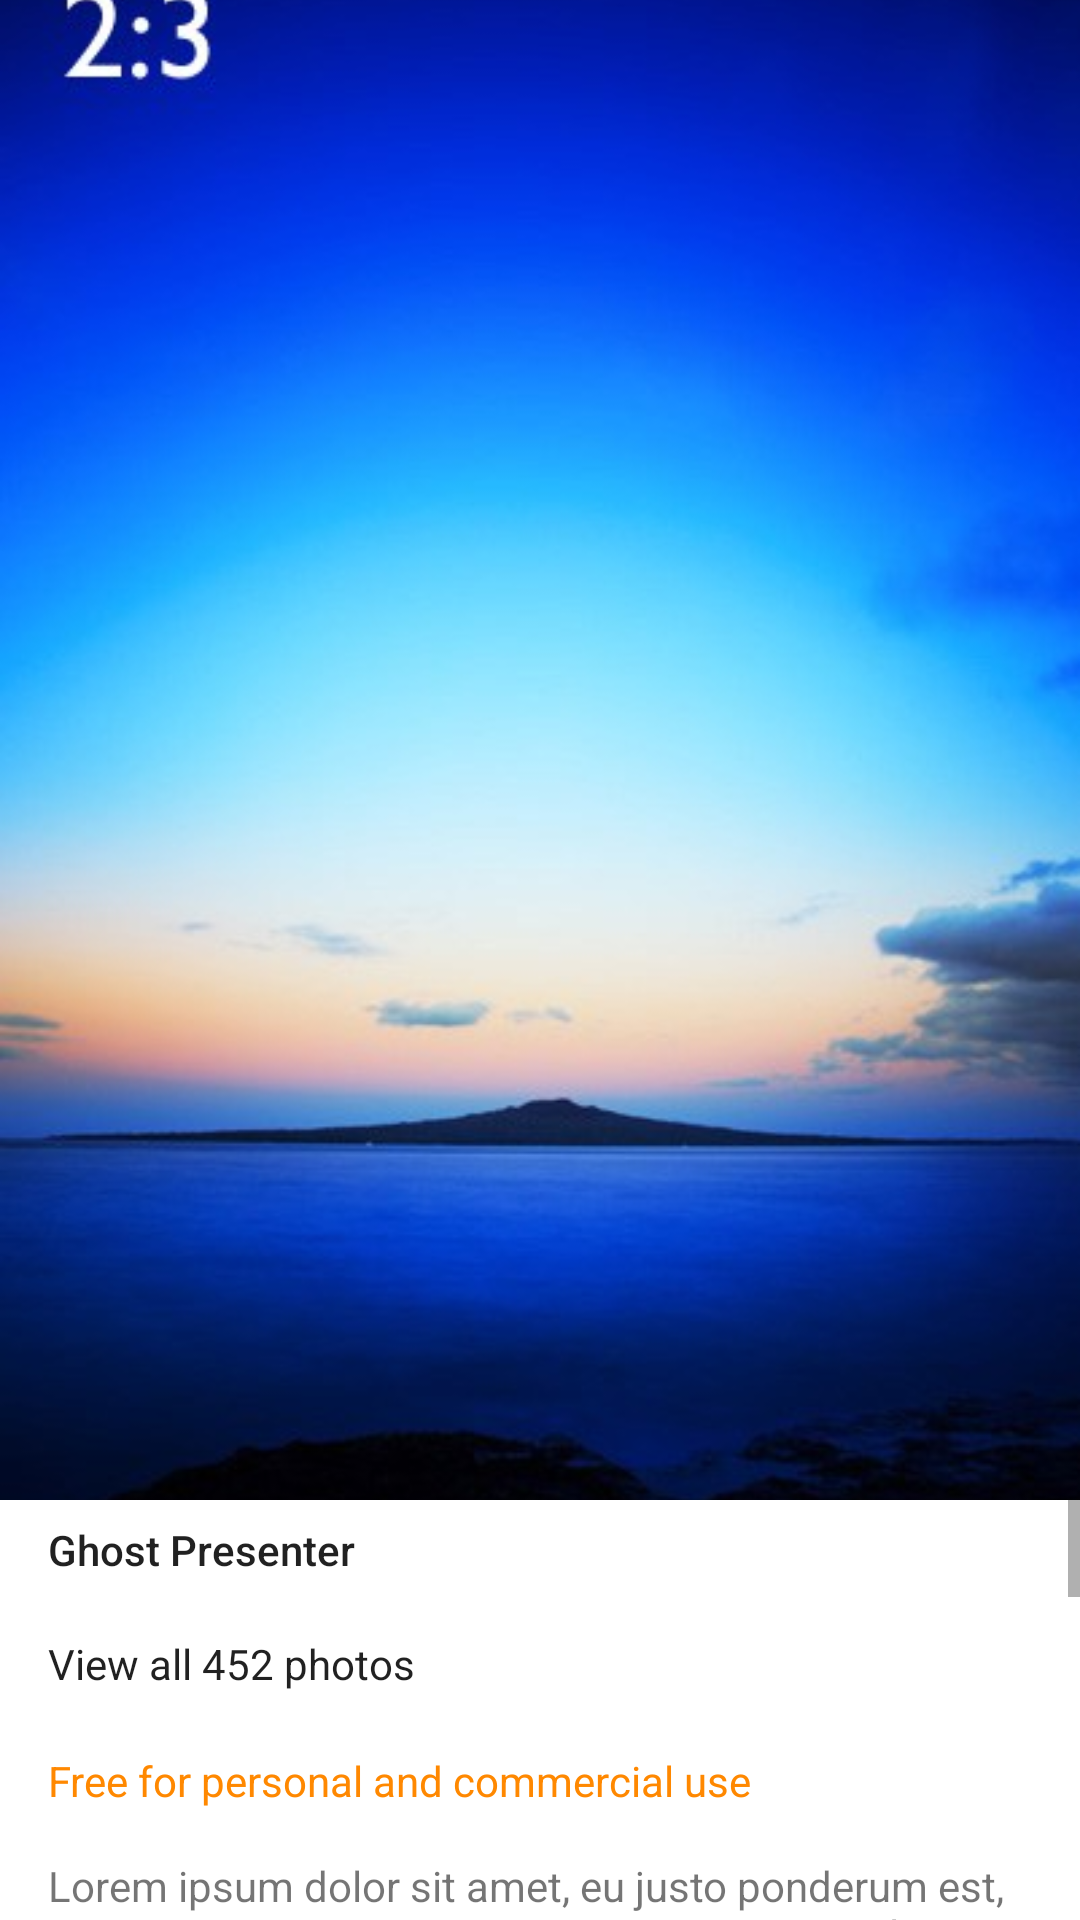

Layout XML and referenced resources for this Android screen:
<!-- AndroidManifest.xml: application theme AppTheme -->
<!-- res/layout/activity_instractive_motion.xml -->
<?xml version="1.0" encoding="utf-8"?>
<FrameLayout xmlns:android="http://schemas.android.com/apk/res/android"
    xmlns:app="http://schemas.android.com/apk/res-auto"
    xmlns:tools="http://schemas.android.com/tools"
    android:id="@+id/scene"
    android:layout_width="match_parent"
    android:layout_height="match_parent"
    android:orientation="vertical">

    <ImageView
        android:id="@+id/imageView"
        android:layout_width="match_parent"
        android:layout_height="500dp"
        android:scaleType="centerCrop"
        app:layout_constraintEnd_toEndOf="parent"
        app:layout_constraintHorizontal_bias="0.0"
        app:layout_constraintStart_toStartOf="parent"
        app:layout_constraintTop_toTopOf="parent"
        app:srcCompat="@drawable/im_sky" />

    <ScrollView
        android:id="@+id/sv_content"
        android:layout_width="match_parent"
        android:layout_height="match_parent"
        android:paddingTop="500dp"
        android:clipToPadding="false">

        <LinearLayout
            android:id="@+id/t"
            android:layout_width="match_parent"
            android:layout_height="wrap_content"
            android:layout_marginBottom="10dp"
            android:background="@android:color/white"
            android:elevation="8dp"
            android:orientation="vertical"
            android:paddingEnd="16dp"
            android:paddingStart="16dp">


            <TextView
                android:id="@+id/textView2"
                android:layout_width="wrap_content"
                android:layout_height="wrap_content"
                android:layout_marginTop="7dp"
                android:text="Ghost Presenter"
                android:textAppearance="@style/TextAppearance.AppCompat.Body2" />

            <TextView
                android:id="@+id/textView3"
                android:layout_width="match_parent"
                android:layout_height="wrap_content"
                android:layout_marginBottom="20dp"
                android:layout_marginTop="19dp"
                android:text="View all 452 photos"
                android:textAppearance="@style/TextAppearance.AppCompat.Body1"
                app:layout_constraintBottom_toTopOf="@+id/textView"
                app:layout_constraintStart_toStartOf="@+id/textView2"
                app:layout_constraintTop_toTopOf="@+id/textView2" />

            <TextView
                android:id="@+id/textView"
                android:layout_width="wrap_content"
                android:layout_height="wrap_content"
                android:layout_alignStart="@+id/textView3"
                android:layout_below="@+id/textView3"
                android:layout_marginBottom="16dp"
                android:text="Free for personal and commercial use"
                android:textColor="@android:color/holo_orange_dark"
                app:layout_constraintBottom_toBottomOf="parent"
                app:layout_constraintStart_toStartOf="parent" />

            <TextView
                android:id="@+id/textView4"
                android:layout_width="wrap_content"
                android:layout_height="wrap_content"
                android:text="Lorem ipsum dolor sit amet, eu justo ponderum est, munere omnium pertinacia ei cum. Cu ius malis aeque aliquando, equidem percipit mandamus et vim, te dicta consequat qui. Eu vide scaevola vituperata pro, cum cu quidam regione euripidis. Ex timeam utroque molestiae nec, eu choro intellegam est.  Eos atqui mundi accumsan ut, an mea justo elitr, at mei dico offendit salutatus. Ut mel efficiantur concludaturque, stet fabulas definitiones mea in. Id nulla mazim eam. Amet democritum nec in, no petentium hendrerit vis, prompta efficiantur ut eos.  Qui option feugiat ei, vis debet vocibus instructior ea. Simul nihil option eam an. Ei diam signiferumque mea, vel at summo solet feugait, duo ad accumsan verterem explicari. Admodum facilisis te eam, ei tation ignota inciderint has.  Cum et epicurei dissentiunt, cu ius mnesarchum philosophia. Ex legimus adipiscing per, vel an velit delectus assentior. Mel iudico menandri complectitur ne, dicit molestie consequat no mel. Usu ut semper dictas invenire. Debitis fabellas ad quo, meis appetere ut sed. Congue copiosae his ut, graeco democritum argumentum ad pro. Nec tempor consequuntur te.  Mea no habemus inimicus. Ea choro epicuri mei. Ne stet autem vivendo duo. Erat utroque ea mea. Et ius nostrum detraxit, tale sapientem eum et.  Officiis legendos expetendis ex vix. Sea in unum inani dignissim. Porro facilis mel te, has case dicta ex, et mel tempor epicuri. Et etiam simul aliquam vim. Graece noster tractatos ne sed, sea te maiorum theophrastus.  Vim esse omittam no. Quo ei imperdiet vulputate. Velit nonumes invidunt cu eum, est eruditi recusabo efficiantur ea, pri ei platonem vituperata. Et dicat assum aeterno nec, cum alienum appetere te, natum ludus sit ea. Ex usu mollis consulatu, pri in deleniti ullamcorper.  Blandit repudiandae nam an, pertinax oportere euripidis pri te. Meis dissentiet appellantur ad mel, alii postea putent sea ad. Purto prodesset interesset ex sit, vix ne solet bonorum moderatius, has te equidem commune scribentur. Vis ad unum dolor, nec ex quem dicat, eos an falli tempor accusam. Ex nec noster instructior, id cum vituperata honestatis, ut tation decore theophrastus qui.  Nam ceteros eligendi ut. Nam ea veniam noluisse. Munere verterem philosophia has cu, sit vidisse liberavisse ex, cum at invidunt verterem. Sit integre interpretaris no. Eos nusquam definitiones ad. Ne audire iuvaret scaevola eos.  An magna viderer deseruisse duo. Eos in quas nullam iracundia, vim ne malorum nusquam molestie. Nulla voluptua sadipscing nam ad. Ex mei mundi dolores praesent, his et nullam aliquam qualisque. Ornatus accusamus sed ei, populo iuvaret percipit mea ad. Usu eu iudicabit definiebas, rebum electram definitiones sed ea, sed ceteros adolescens cotidieque te.  Sumo labitur nam ut, et eam timeam perfecto, cu vero quas inermis ius. Cu phaedrum accusamus reprimique eam. At erat altera essent nam, eos corrumpit ullamcorper no. Appetere indoctum ne qui. Fabellas indoctum quo no.  Vim ex viderer probatus laboramus. Porro dicant duo ut, quot iudico no mel, id minim numquam omittantur vix. Noster philosophia definitiones ex cum. Vel et euripidis incorrupte definitionem, eu eirmod ancillae mel. Te vidit persius fastidii vix, cum at novum equidem interpretaris.  Ut appetere disputando quo, quod eius porro vix ne, aliquid dolorem graecis duo ex. An esse qualisque quo. Te dico prima adolescens mei, ad consul vivendum reprehendunt sed. Id movet accusamus has.  Cum altera inimicus te, an mea prima accusam. Ei iracundia assueverit adversarium quo, in detraxit constituam complectitur mei. Sanctus maluisset est ne, elitr detracto laboramus cu his, id pri facer discere expetendis. Probo dolorum et qui, mei minim putent inciderint ut, ex vidit mollis vocent pri.  Oratio sanctus id vix, qui erant democritum reformidans no. No tempor voluptua neglegentur quo. Usu vide suscipit pericula an. Et tale possim meliore sed, sea odio accusam et. Ex rebum dolores sapientem mei.  Impedit phaedrum mea ne, no qui solum concludaturque. Incorrupte quaerendum reformidans usu ex, sea populo assentior in, sed populo tacimates ea. Mel movet menandri eu, case mutat moderatius has ex. Dicam civibus detracto at cum, pro cu iudico timeam, fugit definitionem his an. Sit tibique quaestio antiopam ut, est in verear neglegentur. An mea ipsum necessitatibus, altera meliore civibus vix ea.  Eu has sale inani gubergren. Qui agam delenit recteque in, an omnis altera nostro vis, rebum repudiandae eum ea. Te blandit commune incorrupte pro, nec clita erroribus no, eum et accusam assueverit. Ex cum mucius intellegat consetetur. Reque labitur adolescens in qui, eam mundi populo rationibus eu, ea noster fabellas delicatissimi sea. Te mei hinc aperiri, accusam ocurreret dissentias qui ei, at pri elitr vocibus instructior. Ius elit ceteros repudiandae ex, cum ea odio doctus verear, mea nulla choro appetere at.  His dolore corrumpit et, id quidam sanctus fabellas sit. Mea ea volutpat sententiae, ad idque antiopam temporibus per. Duo in aliquid convenire deterruisset. Mei voluptua torquatos in, duo et modo maluisset splendide.  Cu sed error nostrum, ne mel feugait periculis voluptatum, cu per nostro numquam. Et recusabo scriptorem pro, qui quod quaestio ocurreret ne, vim ut aperiri definiebas. Quo sumo imperdiet hendrerit an, est bonorum ceteros te. Vim legere omittam ad.  In commodo delicata sed, ius legere abhorreant ad. Te eam ocurreret signiferumque. Mel iusto dolor te, pri odio quidam at. Volumus similique an usu, ea eos vero mazim vitae, ei cum malis oratio omnesque. Te sed partem torquatos. Cum sale vocent ut.  An pro quod minimum accommodare, in his congue pericula. Magna menandri id sea, mea ut error veritus. Eam in autem commodo comprehensam. Case sententiae ad vix, mei quis atqui ne, et vix fuisset quaestio suscipiantur. Utamur voluptua evertitur eu ius, accusam fastidii apeirian ut duo.  Eum ne dicta laudem legendos, id diceret civibus dissentiunt quo. Adolescens honestatis reprehendunt ne quo. Id vix menandri aliquando, natum efficiendi vim te. Graeco numquam vituperata cum at, ut eum atqui adipiscing.  An sed quas aliquam nonumes, graece facilis appellantur per ex. No sed dicta integre epicuri, eos debet causae hendrerit an. No has graecis invidunt evertitur, nonumy abhorreant id mei. Id decore consul maiestatis sit, ius impedit percipitur an. Vis ex graece possit. Et nisl porro habemus usu. Vis no atqui ceteros eloquentiam.  Vis." />

        </LinearLayout>
    </ScrollView>

</FrameLayout>
<!-- resources referenced by this layout -->
<resources>
  <!-- drawable im_sky: jpg bitmap (drawable, 23994 bytes) -->
  <style name="AppTheme" parent="Theme.AppCompat.Light.NoActionBar">
          
          <item name="colorPrimary">@color/colorPrimary</item>
          <item name="colorPrimaryDark">@color/colorPrimaryDark</item>
          <item name="colorAccent">@color/colorAccent</item>
  
          
          
          
          <item name="android:windowReenterTransition">@android:transition/no_transition</item>
  
          
      </style>
  <color name="colorPrimary">#3f51b5</color>
  <color name="colorPrimaryDark">#303F9F</color>
  <color name="colorAccent">#FF4081</color>
</resources>
